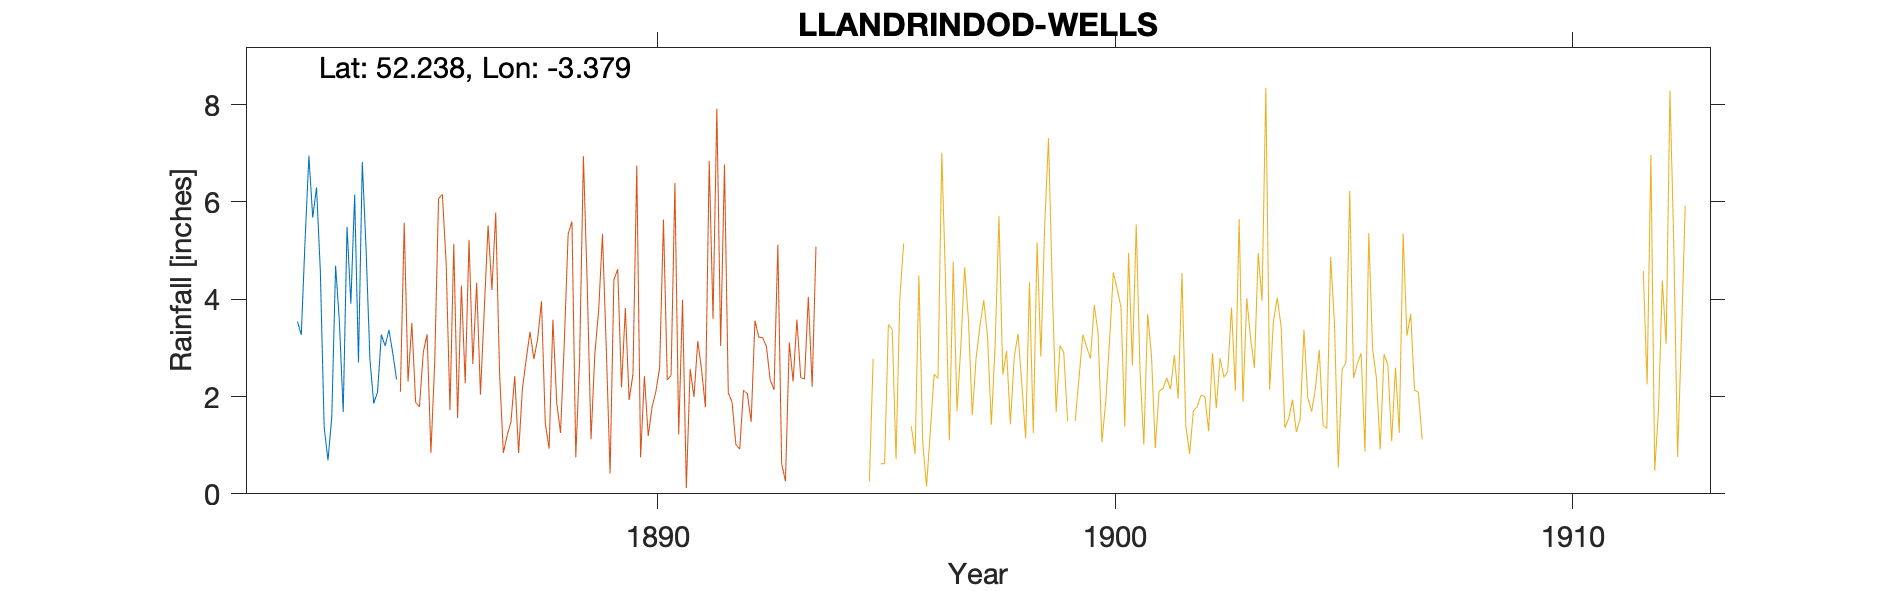

Values plotted in this chart, from the file beside it:
LLANDRINDOD-WELLS, , , , , , , , , , , , , , , , , , , , 
Grid ref, SO059609, Long, -3.379, Lat, 52.24, Elevation, , ft., , , , , , , , , , , , 
Station no, RR2895, , , , , , , , , , , , , , , , , , , 
, 1880, 1881, 1882, 1883, 1884, 1885, 1886, 1887, 1888, 1889, , , , , , , , , , 
January, , , , 6.3, 6.82, , , , , , , , , , , , , , , 
February, , , , 4.58, 5.03, , , , , , , , , , , , , , , 
March, , , , 1.37, 2.77, , , , , , , , , , , , , , , 
April, , , , 0.69, 1.86, , , , , , , , , , , , , , , 
May, , , , 1.58, 2.09, , , , , , , , , , , , , , , 
June, , , , 4.69, 3.27, , , , , , , , , , , , , , , 
July, , , , 3.54, 3.04, , , , , , , , , , , , , , , 
August, , , 3.54, 1.68, 3.37, , , , , , , , , , , , , , , 
September, , , 3.27, 5.49, 2.89, , , , , , , , , , , , , , , 
October, , , 5.22, 3.91, 2.35, , , , , , , , , , , , , , , 
November, , , 6.95, 6.15, , , , , , , , , , , , , , , , 
December, , , 5.68, 2.7, , , , , , , , , , , , , , , , 
Total, , , , 42.68, , , , , , , , , , , , , , , , 
NGR is the rectory, where the gauge move…, , , , , , , , , , , , , , , , , , , , 
